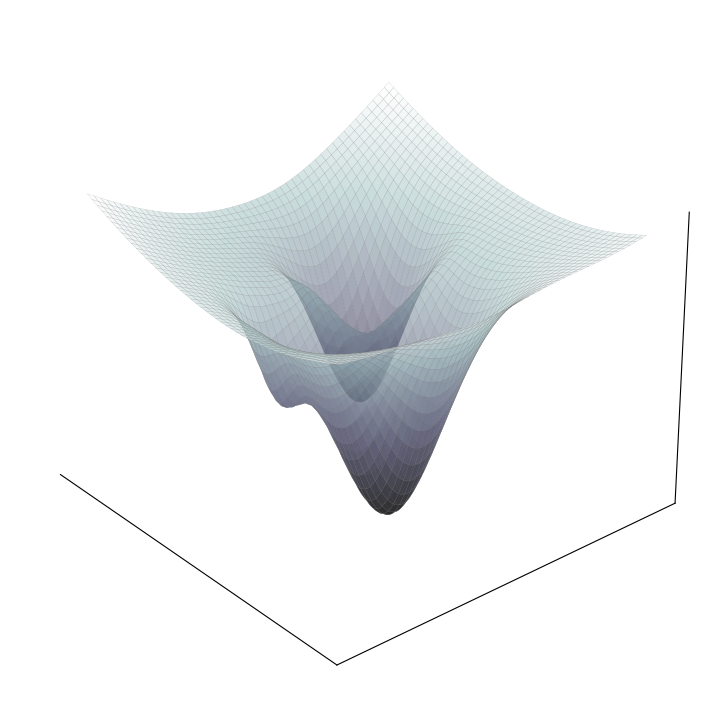

Python code for this plot: (Note: this script raises an exception after producing the figure.)
import numpy as np, matplotlib
matplotlib.use('Agg')
import matplotlib.pyplot as plt

fig = plt.figure(figsize=(12, 9), facecolor='white')
ax = fig.add_subplot(111, projection='3d', facecolor='white')

grid = np.linspace(-5, 5, 250)
X, Y = np.meshgrid(grid, grid)
Z = np.zeros_like(X)

Z += 0.3 * np.sin(X * 0.3) * np.cos(Y * 0.4) + 0.1

# Basin 1: Deep common class basin
Z -= 3.0 * np.exp(-((X - 1.5)**2 + (Y + 0.5)**2) / (2.0**2))
# Basin 2: Medium common class basin
Z -= 2.2 * np.exp(-((X + 2.0)**2 + (Y - 1.5)**2) / (1.5**2))
# Basin 3: Shallow rare class basin
Z -= 1.0 * np.exp(-((X + 0.5)**2 + (Y + 2.5)**2) / (0.8**2))

# Ridges
Z += 0.8 * np.exp(-(X**2) / 0.5) * np.exp(-((Y - 0.5)**2) / 3.0)
Z += 0.5 * np.exp(-((Y + 0.5)**2) / 0.4) * np.exp(-((X + 1.0)**2) / 2.0)
Z += 0.02 * (X**2 + Y**2)

ax.plot_surface(X, Y, Z, cmap='bone', alpha=0.6, rstride=5, cstride=5,
                edgecolor='gray', linewidth=0.15, antialiased=True)

def get_z(px, py):
    z = 0.3 * np.sin(px * 0.3) * np.cos(py * 0.4) + 0.1
    z -= 3.0 * np.exp(-((px - 1.5)**2 + (py + 0.5)**2) / 4.0)
    z -= 2.2 * np.exp(-((px + 2.0)**2 + (py - 1.5)**2) / 2.25)
    z -= 1.0 * np.exp(-((px + 0.5)**2 + (py + 2.5)**2) / 0.64)
    z += 0.8 * np.exp(-(px**2) / 0.5) * np.exp(-((py - 0.5)**2) / 3.0)
    z += 0.5 * np.exp(-((py + 0.5)**2) / 0.4) * np.exp(-((px + 1.0)**2) / 2.0)
    z += 0.02 * (px**2 + py**2)
    return z


ax.view_init(elev=30, azim=-40)

ax.set_xticks([]); ax.set_yticks([]); ax.set_zticks([])
ax.xaxis.pane.fill = False; ax.yaxis.pane.fill = False; ax.zaxis.pane.fill = False
ax.xaxis.pane.set_edgecolor('white'); ax.yaxis.pane.set_edgecolor('white'); ax.zaxis.pane.set_edgecolor('white')
ax.grid(False)


fig.savefig('figures_v5es/fig_attractor_schema.png', dpi=200, bbox_inches='tight', facecolor='white')
plt.close()
print('Saved figures_v5es/fig_attractor_schema.png')
